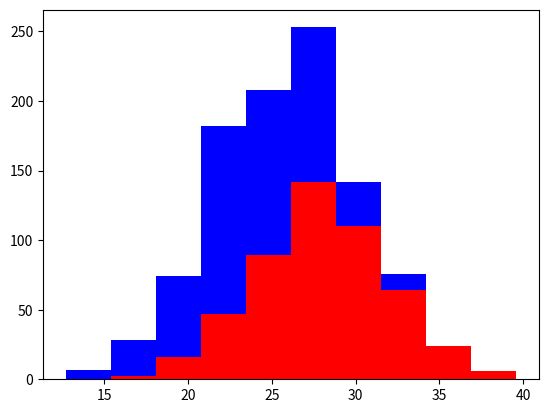

The script that saved this image:
import numpy as np
import matplotlib.pyplot as plt

greyhounds = 500
labs = 500

grey_height = 28 + 4 * np.random.randn(greyhounds)
labs_height = 24 + 4 * np.random.randn(labs)

plt.hist([grey_height, labs_height], stacked=True, color=['r','b'])
plt.show()